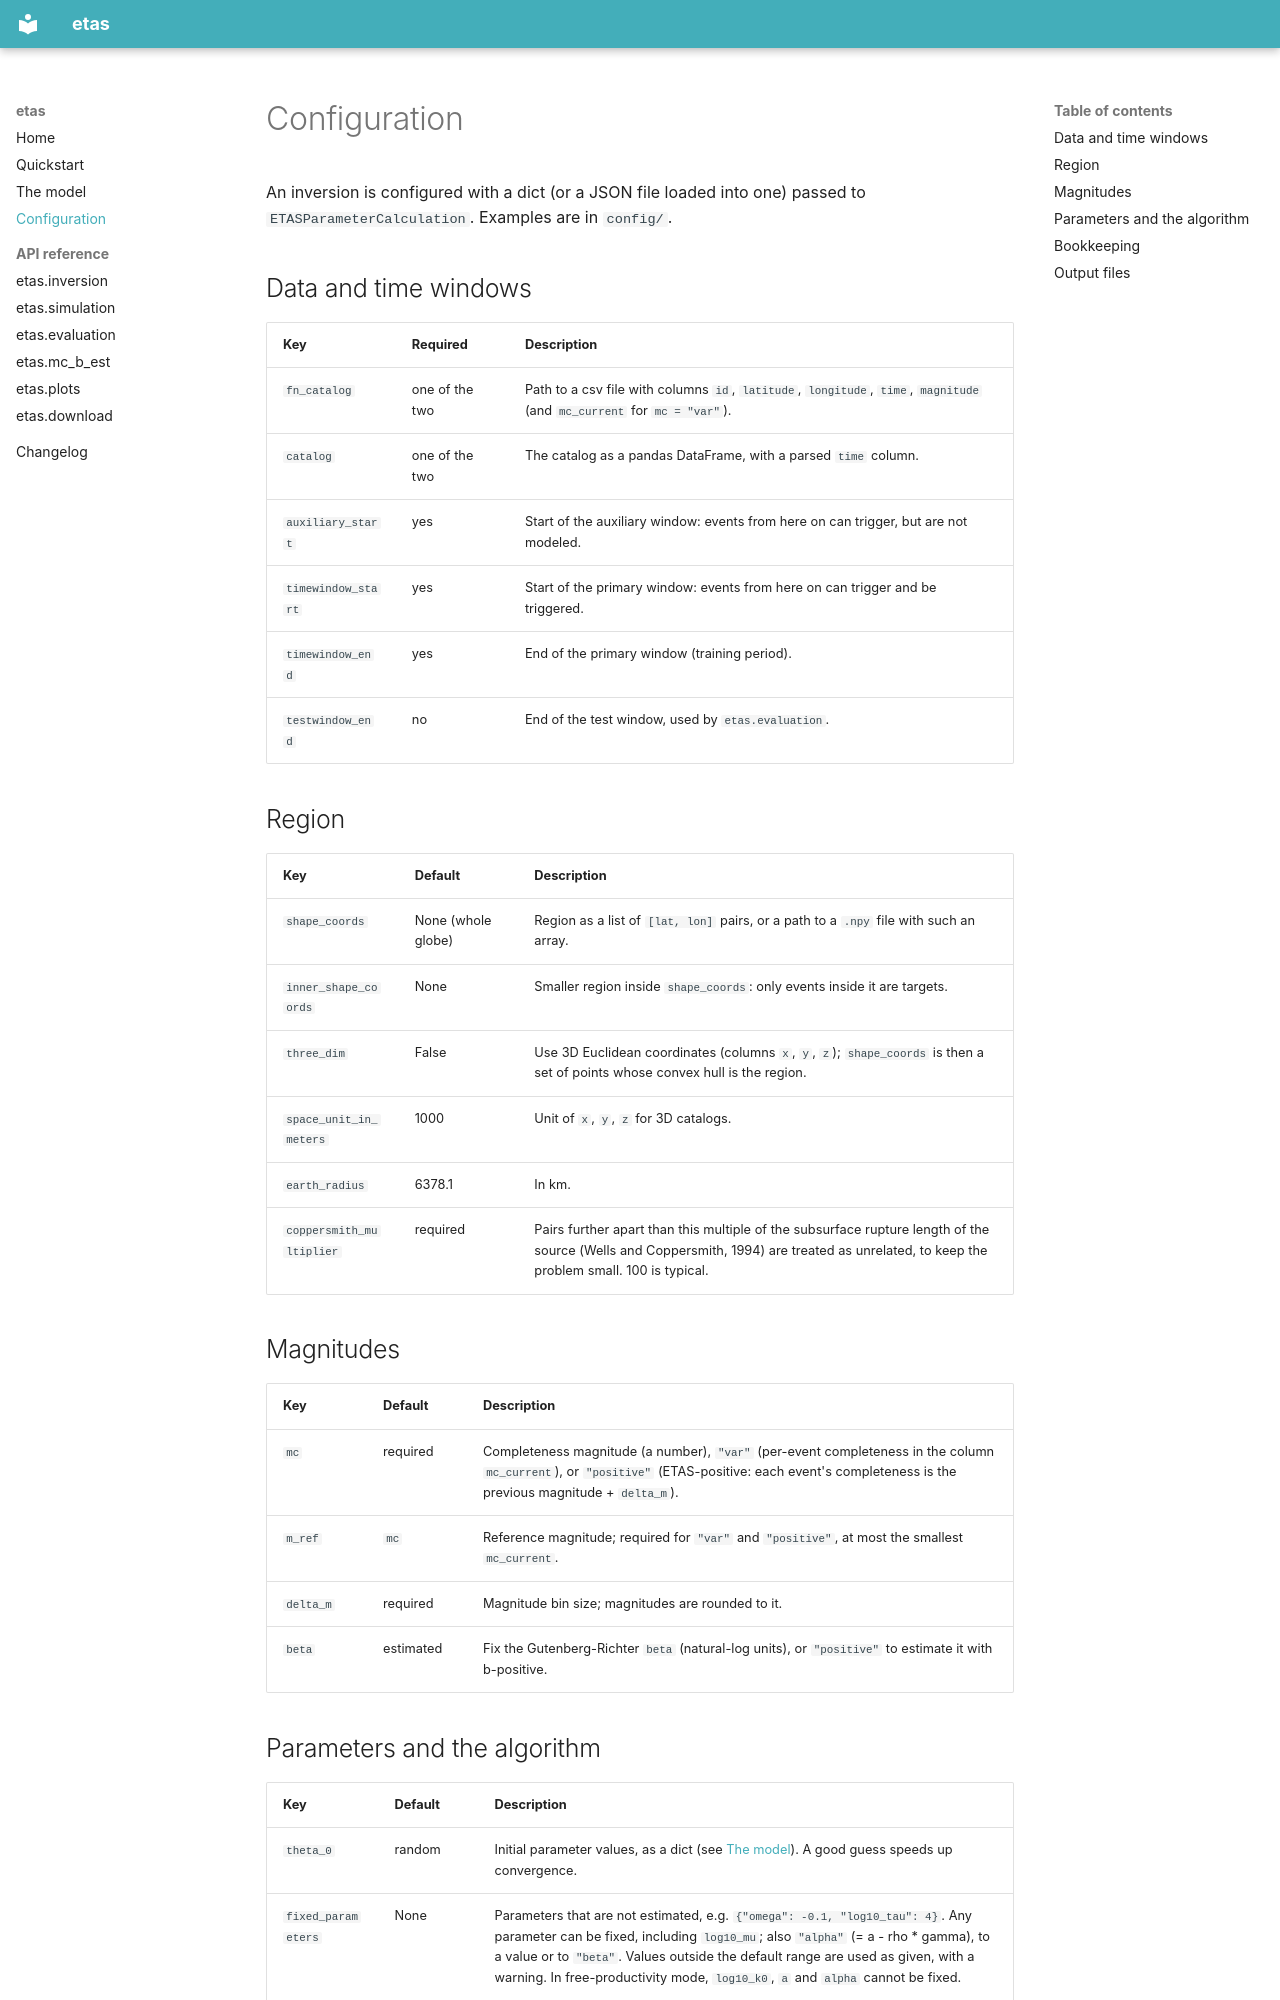

repository: lmizrahi/etas · page: configuration/index.html · generator: mkdocs

# Configuration

An inversion is configured with a dict (or a JSON file loaded into one)
passed to `ETASParameterCalculation`. Examples are in `config/`.

## Data and time windows

| Key | Required | Description |
|---|---|---|
| `fn_catalog` | one of the two | Path to a csv file with columns `id`, `latitude`, `longitude`, `time`, `magnitude` (and `mc_current` for `mc = "var"`). |
| `catalog` | one of the two | The catalog as a pandas DataFrame, with a parsed `time` column. |
| `auxiliary_start` | yes | Start of the auxiliary window: events from here on can trigger, but are not modeled. |
| `timewindow_start` | yes | Start of the primary window: events from here on can trigger and be triggered. |
| `timewindow_end` | yes | End of the primary window (training period). |
| `testwindow_end` | no | End of the test window, used by `etas.evaluation`. |

## Region

| Key | Default | Description |
|---|---|---|
| `shape_coords` | None (whole globe) | Region as a list of `[lat, lon]` pairs, or a path to a `.npy` file with such an array. |
| `inner_shape_coords` | None | Smaller region inside `shape_coords`: only events inside it are targets. |
| `three_dim` | False | Use 3D Euclidean coordinates (columns `x`, `y`, `z`); `shape_coords` is then a set of points whose convex hull is the region. |
| `space_unit_in_meters` | 1000 | Unit of `x`, `y`, `z` for 3D catalogs. |
| `earth_radius` | 6378.1 | In km. |
| `coppersmith_multiplier` | required | Pairs further apart than this multiple of the subsurface rupture length of the source (Wells and Coppersmith, 1994) are treated as unrelated, to keep the problem small. 100 is typical. |

## Magnitudes

| Key | Default | Description |
|---|---|---|
| `mc` | required | Completeness magnitude (a number), `"var"` (per-event completeness in the column `mc_current`), or `"positive"` (ETAS-positive: each event's completeness is the previous magnitude + `delta_m`). |
| `m_ref` | `mc` | Reference magnitude; required for `"var"` and `"positive"`, at most the smallest `mc_current`. |
| `delta_m` | required | Magnitude bin size; magnitudes are rounded to it. |
| `beta` | estimated | Fix the Gutenberg-Richter `beta` (natural-log units), or `"positive"` to estimate it with b-positive. |
